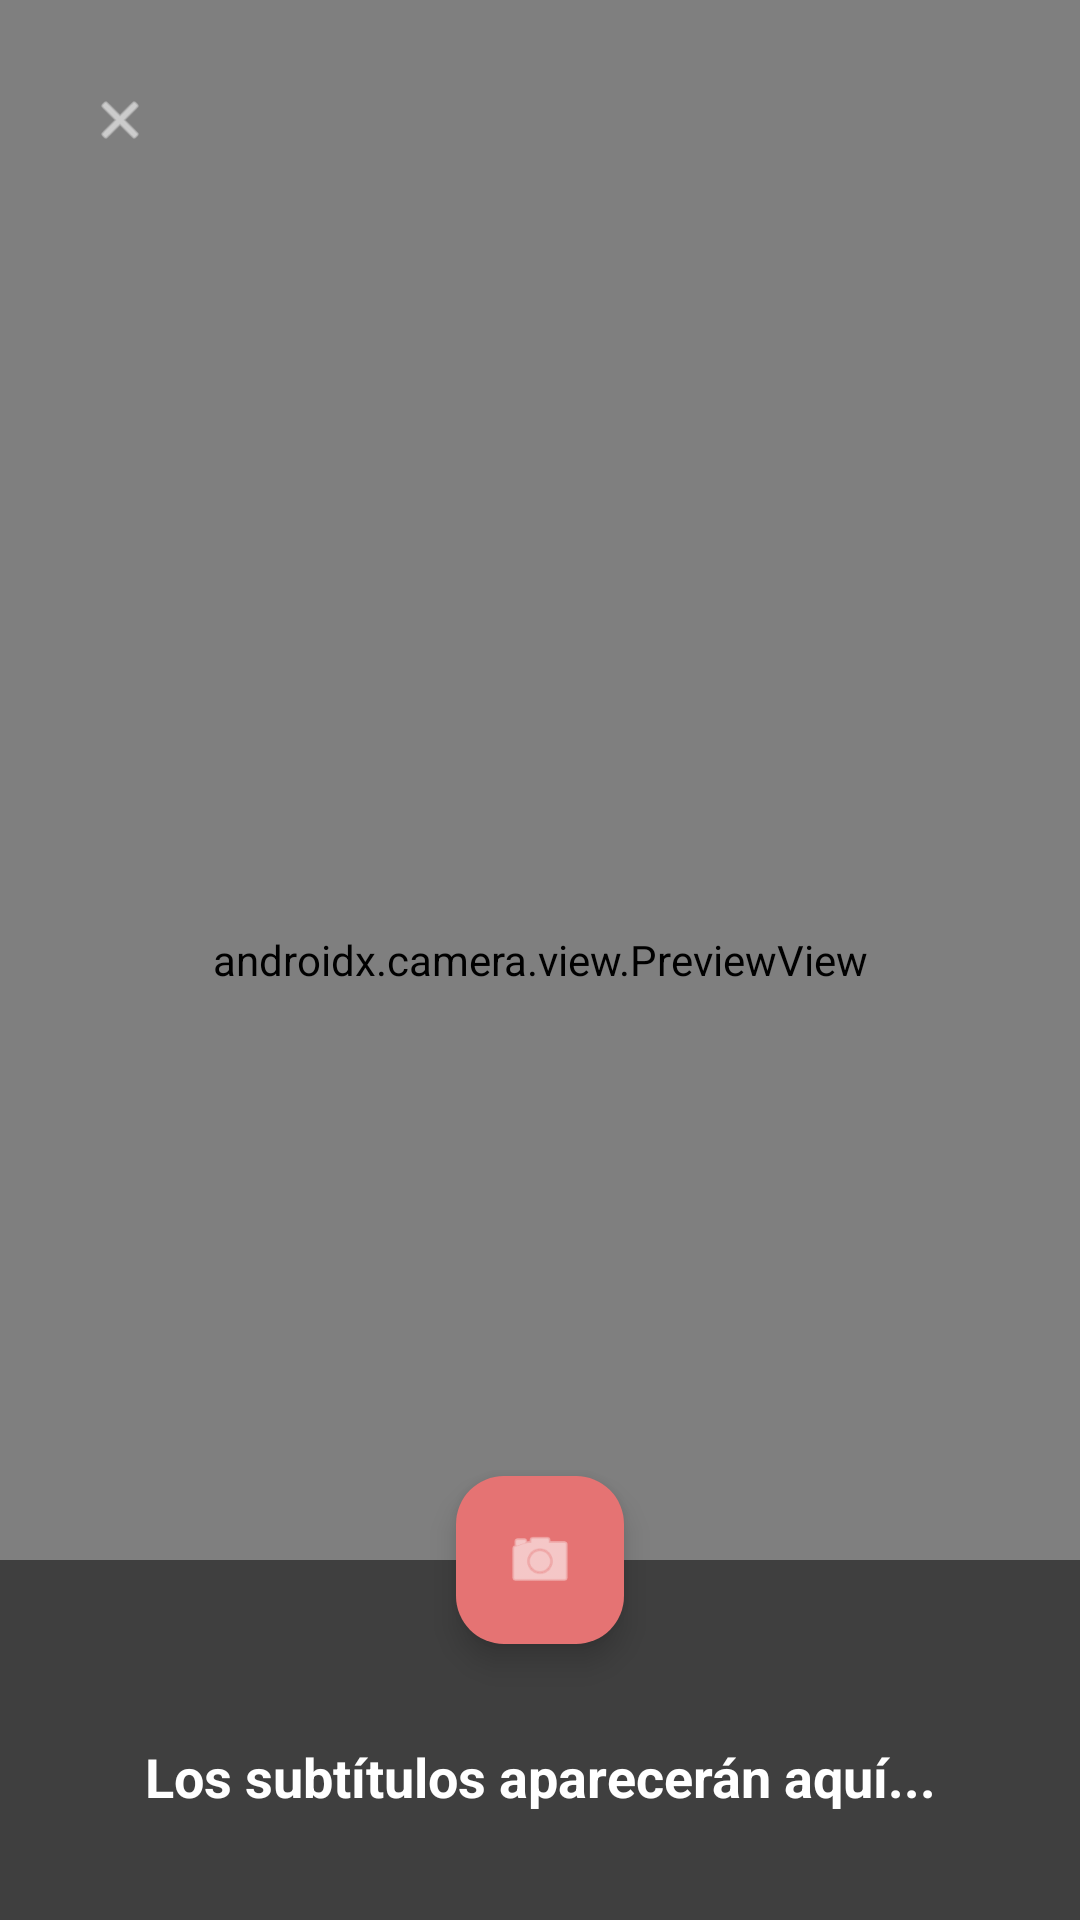

Write the Android layout XML for this screen, with the resource values it uses.
<!-- AndroidManifest.xml: application theme Theme.SignLink -->
<!-- res/layout/fragment_video_capture.xml -->
<?xml version="1.0" encoding="utf-8"?>
<androidx.constraintlayout.widget.ConstraintLayout xmlns:android="http://schemas.android.com/apk/res/android"
    xmlns:app="http://schemas.android.com/apk/res-auto"
    android:layout_width="match_parent"
    android:layout_height="match_parent"
    android:background="@color/black">

    <androidx.camera.view.PreviewView
        android:id="@+id/view_finder"
        android:layout_width="match_parent"
        android:layout_height="match_parent" />

    
    <View
        android:layout_width="match_parent"
        android:layout_height="120dp"
        android:background="#80000000"
        app:layout_constraintBottom_toBottomOf="parent" />

    <TextView
        android:id="@+id/tv_realtime_captions"
        android:layout_width="0dp"
        android:layout_height="wrap_content"
        android:layout_margin="16dp"
        android:gravity="center"
        android:text="Los subtítulos aparecerán aquí..."
        android:textColor="@color/white"
        android:textSize="18sp"
        android:textStyle="bold"
        app:layout_constraintBottom_toBottomOf="parent"
        app:layout_constraintEnd_toEndOf="parent"
        app:layout_constraintStart_toStartOf="parent"
        app:layout_constraintTop_toTopOf="@+id/guideline_captions" />

    <androidx.constraintlayout.widget.Guideline
        android:id="@+id/guideline_captions"
        android:layout_width="wrap_content"
        android:layout_height="wrap_content"
        android:orientation="horizontal"
        app:layout_constraintGuide_percent="0.85" />

    
    <com.google.android.material.floatingactionbutton.FloatingActionButton
        android:id="@+id/btn_record"
        android:layout_width="wrap_content"
        android:layout_height="wrap_content"
        android:layout_marginBottom="32dp"
        android:src="@android:drawable/ic_menu_camera"
        app:backgroundTint="@color/panic_red"
        app:layout_constraintBottom_toTopOf="@+id/tv_realtime_captions"
        app:layout_constraintEnd_toEndOf="parent"
        app:layout_constraintStart_toStartOf="parent"
        app:tint="@color/white" />

    <com.google.android.material.button.MaterialButton
        android:id="@+id/btn_close_camera"
        style="@style/Widget.Material3.Button.IconButton"
        android:layout_width="wrap_content"
        android:layout_height="wrap_content"
        android:layout_margin="16dp"
        app:icon="@android:drawable/ic_menu_close_clear_cancel"
        app:iconTint="@color/white"
        app:layout_constraintStart_toStartOf="parent"
        app:layout_constraintTop_toTopOf="parent" />

</androidx.constraintlayout.widget.ConstraintLayout>
<!-- resources referenced by this layout -->
<resources>
  <color name="black">#FF000000</color>
  <color name="panic_red">#E57373</color>
  <color name="white">#FFFFFFFF</color>
  <style name="Theme.SignLink" parent="Base.Theme.SignLink" />
  <style name="Base.Theme.SignLink" parent="Theme.Material3.DayNight.NoActionBar">
          <item name="colorPrimary">@color/primary</item>
          <item name="colorOnPrimary">@color/on_primary</item>
          <item name="colorSecondary">@color/secondary</item>
          <item name="colorOnSecondary">@color/on_secondary</item>
          <item name="android:navigationBarColor">@color/white</item>
          <item name="android:windowBackground">@color/background</item>
          <item name="colorSurface">@color/surface</item>
          <item name="colorOnSurface">@color/on_surface</item>
          <item name="colorOnSurfaceVariant">@color/on_surface_variant</item>
          <item name="colorSurfaceVariant">@color/gray_100</item>
          <item name="colorPrimaryContainer">#E3F2FD</item>
          <item name="colorOnPrimaryContainer">@color/primary_variant</item>
      </style>
  <color name="primary">#1539A1</color>
  <color name="on_primary">#FFFFFF</color>
  <color name="secondary">#00D09C</color>
  <color name="on_secondary">#FFFFFF</color>
  <color name="background">#F8F9FD</color>
  <color name="surface">#FFFFFF</color>
  <color name="on_surface">#1D212D</color>
  <color name="on_surface_variant">#6B7280</color>
  <color name="gray_100">#F3F4F6</color>
  <color name="primary_variant">#0D2970</color>
</resources>
